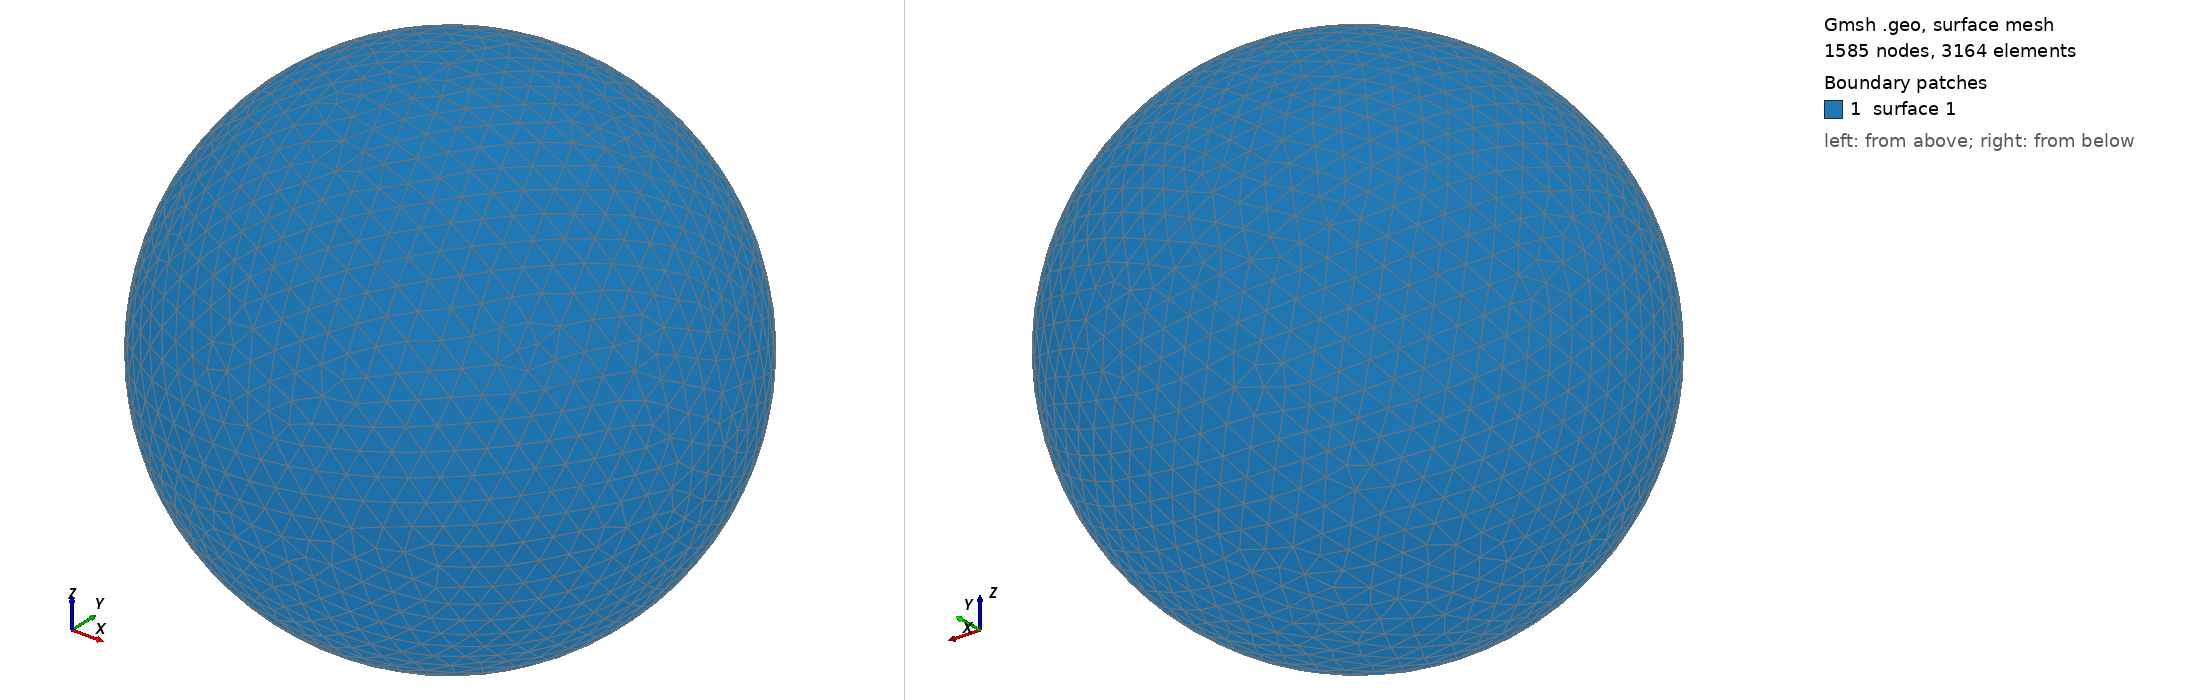

Gmsh geometry script, surface-meshed: 1585 nodes, 3164 surface elements. Boundary patches (legend numbers): 1 surface 1. Left view from above one corner, right view from below the opposite corner. The script declares no physical surfaces, so the legend lists its geometric surfaces. The drawing asked Gmsh for element sizes between 1% and 20% of the model's largest extent; the script's own settings can give other sizes.

=== shot2686.geo (drawn) ===
SetFactory("OpenCASCADE");
Point(1) = {0,0,0,0};
Sphere(1) = {0,0,0,0.71650000};
MeshSize{ PointsOf{ Surface{:}; } } = 0.071650000;
Mesh.ElementOrder=1;
Mesh.Format=39;
